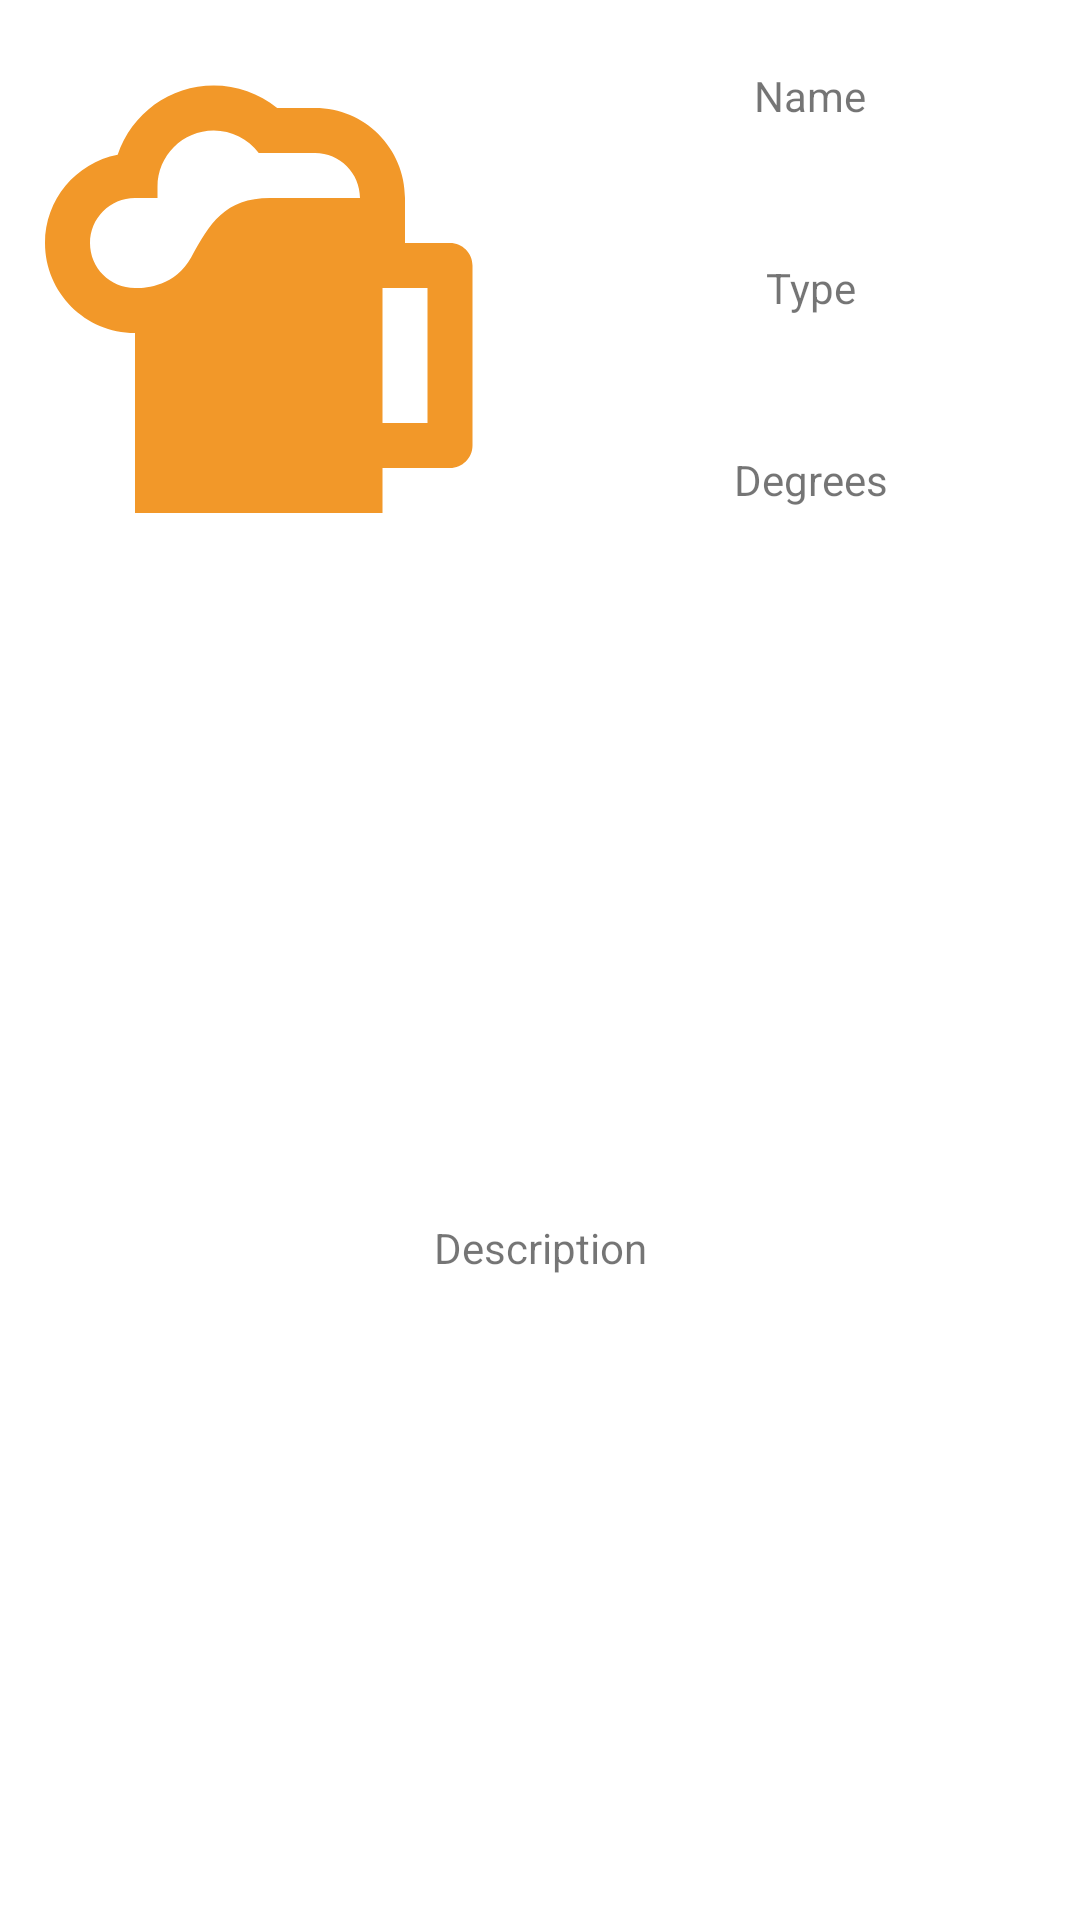

Here is an Android app screen rendered from its layout file. Give the layout XML and the strings, colors and styles it references.
<!-- AndroidManifest.xml: application theme Theme.HowIMetYourBoozer -->
<!-- res/layout/activity_details.xml -->
<?xml version="1.0" encoding="utf-8"?>
<androidx.constraintlayout.widget.ConstraintLayout xmlns:android="http://schemas.android.com/apk/res/android"
    xmlns:app="http://schemas.android.com/apk/res-auto"
    xmlns:tools="http://schemas.android.com/tools"
    android:layout_width="match_parent"
    android:layout_height="match_parent"
    tools:context=".activities.DetailsActivity">

    <LinearLayout
        android:layout_width="match_parent"
        android:layout_height="match_parent"
        android:orientation="vertical">

        <RelativeLayout
            android:layout_width="match_parent"
            android:layout_height="match_parent"
            android:layout_weight="0.7">

            <LinearLayout
                android:id="@+id/contentTop"
                android:layout_width="fill_parent"
                android:layout_height="match_parent"
                android:orientation="horizontal"
                app:layout_constraintStart_toStartOf="parent"
                app:layout_constraintTop_toTopOf="parent">

                <RelativeLayout
                    android:layout_width="match_parent"
                    android:layout_height="match_parent"
                    android:layout_weight="0.5">

                    <ImageView
                        android:id="@+id/imageView"
                        android:layout_width="match_parent"
                        android:layout_height="match_parent"
                        app:layout_constraintStart_toStartOf="parent"
                        app:layout_constraintTop_toTopOf="parent"
                        app:srcCompat="@drawable/glass_mug_variant"
                        tools:layout_editor_absoluteX="96dp"
                        tools:layout_editor_absoluteY="104dp" />
                </RelativeLayout>

                <RelativeLayout
                    android:layout_width="match_parent"
                    android:layout_height="match_parent"
                    android:layout_weight="0.5">

                    <LinearLayout
                        android:layout_width="match_parent"
                        android:layout_height="match_parent"
                        android:orientation="vertical">

                        <RelativeLayout
                            android:layout_width="match_parent"
                            android:layout_height="match_parent"
                            android:layout_weight="0.33">

                            <TextView
                                android:layout_width="match_parent"
                                android:layout_height="match_parent"
                                android:gravity="center"
                                android:text="Name"></TextView>
                        </RelativeLayout>

                        <RelativeLayout
                            android:layout_width="match_parent"
                            android:layout_height="match_parent"
                            android:layout_weight="0.33">

                            <TextView
                                android:layout_width="match_parent"
                                android:layout_height="match_parent"
                                android:gravity="center"
                                android:text="Type"></TextView>
                        </RelativeLayout>

                        <RelativeLayout
                            android:layout_width="match_parent"
                            android:layout_height="match_parent"
                            android:layout_weight="0.33">

                            <TextView
                                android:layout_width="match_parent"
                                android:layout_height="match_parent"
                                android:gravity="center"
                                android:text="Degrees"></TextView>
                        </RelativeLayout>
                    </LinearLayout>

                </RelativeLayout>

            </LinearLayout>
        </RelativeLayout>

        <RelativeLayout
            android:layout_width="match_parent"
            android:layout_height="match_parent"
            android:layout_weight="0.3">

            <androidx.constraintlayout.widget.ConstraintLayout
                android:layout_width="match_parent"
                android:layout_height="match_parent"
                app:layout_constraintStart_toStartOf="parent">

                <TextView
                    android:layout_width="match_parent"
                    android:layout_height="match_parent"
                    android:text="Description"
                    android:gravity="center"></TextView>

            </androidx.constraintlayout.widget.ConstraintLayout>
        </RelativeLayout>

    </LinearLayout>


</androidx.constraintlayout.widget.ConstraintLayout>
<!-- resources referenced by this layout -->
<resources>
  <!-- drawable glass_mug_variant (drawable) -->
  <vector xmlns:android="http://schemas.android.com/apk/res/android"
      android:height="24dp"
      android:width="24dp"
      android:viewportWidth="24"
      android:viewportHeight="24">
      <path android:fillColor="@color/beer" android:pathData="M9.5 3C7.56 3 5.85 4.24 5.23 6.08C3.36 6.44 2 8.09 2 10C2 12.21 3.79 14 6 14V22H17V20H20C20.55 20 21 19.55 21 19V11C21 10.45 20.55 10 20 10H18V8C18 5.79 16.21 4 14 4H12.32C11.5 3.35 10.53 3 9.5 3M9.5 5C10.29 5 11.03 5.37 11.5 6H14C15.11 6 16 6.9 16 8H12C10 8 9.32 9.13 8.5 10.63C7.68 12.13 6 12 6 12C4.89 12 4 11.11 4 10C4 8.9 4.89 8 6 8H7V7.5C7 6.12 8.12 5 9.5 5M17 12H19V18H17Z" />
  </vector>
  <style name="Theme.HowIMetYourBoozer" parent="Theme.MaterialComponents.DayNight.DarkActionBar">
          
  
          
          <item name="android:statusBarColor" tools:targetApi="l">@color/black</item>
          
          
          <item name="colorPrimary">@color/primary</item>
          <item name="colorPrimaryVariant">@color/primary</item>
          <item name="colorOnPrimary">@color/white</item>
          
          <item name="colorSecondary">@color/secondary</item>
          <item name="colorSecondaryVariant">@color/secondary</item>
          <item name="colorOnSecondary">@color/black</item>
      </style>
  <color name="beer">#F29829</color>
  <color name="black">#0d0d0d</color>
  <color name="primary">#F27C38</color>
  <color name="white">#FFFFFFFF</color>
  <color name="secondary">#d94343</color>
</resources>
